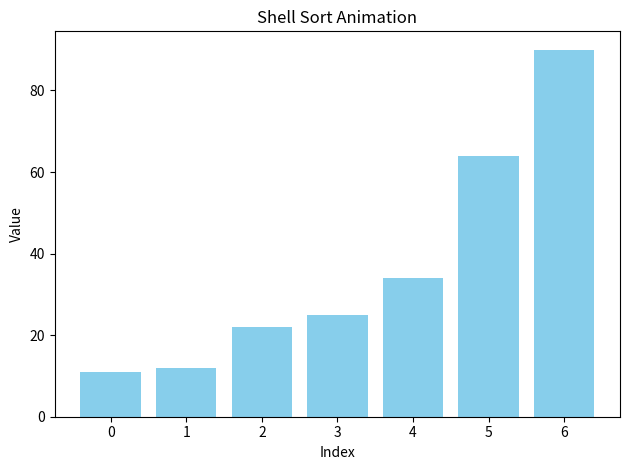

Reproduce this figure in Python.
import matplotlib.pyplot as plt
import matplotlib.animation as animation

def shell_sort(arr):
    steps = []
    n = len(arr)
    
    # Initial gap calculation
    h = 1
    while h < n // 3:
        h = 3 * h + 1
    
    while h > 0:
        for i in range(h, n):
            temp = arr[i]
            j = i
            steps.append(arr.copy())  # Capture state before potential shifts
            while j >= h and arr[j - h] > temp:
                arr[j] = arr[j - h]
                j -= h
            arr[j] = temp
            steps.append(arr.copy())  # Capture state after each shift
        h //= 3  # Reduce gap

    return steps

# Initial array
data = [64, 34, 25, 12, 22, 11, 90]
steps = shell_sort(data)

# Create animation
fig, ax = plt.subplots()
bars = ax.bar(range(len(data)), data, color="skyblue")

def update(frame):
    for bar, height in zip(bars, steps[frame]):
        bar.set_height(height)

ani = animation.FuncAnimation(fig, update, frames=len(steps), repeat=False)
plt.xlabel("Index")
plt.ylabel("Value")
plt.title("Shell Sort Animation")
plt.tight_layout()

# Save the animation as a GIF
ani.save("shell_sort.gif", fps=2, writer="pillow")